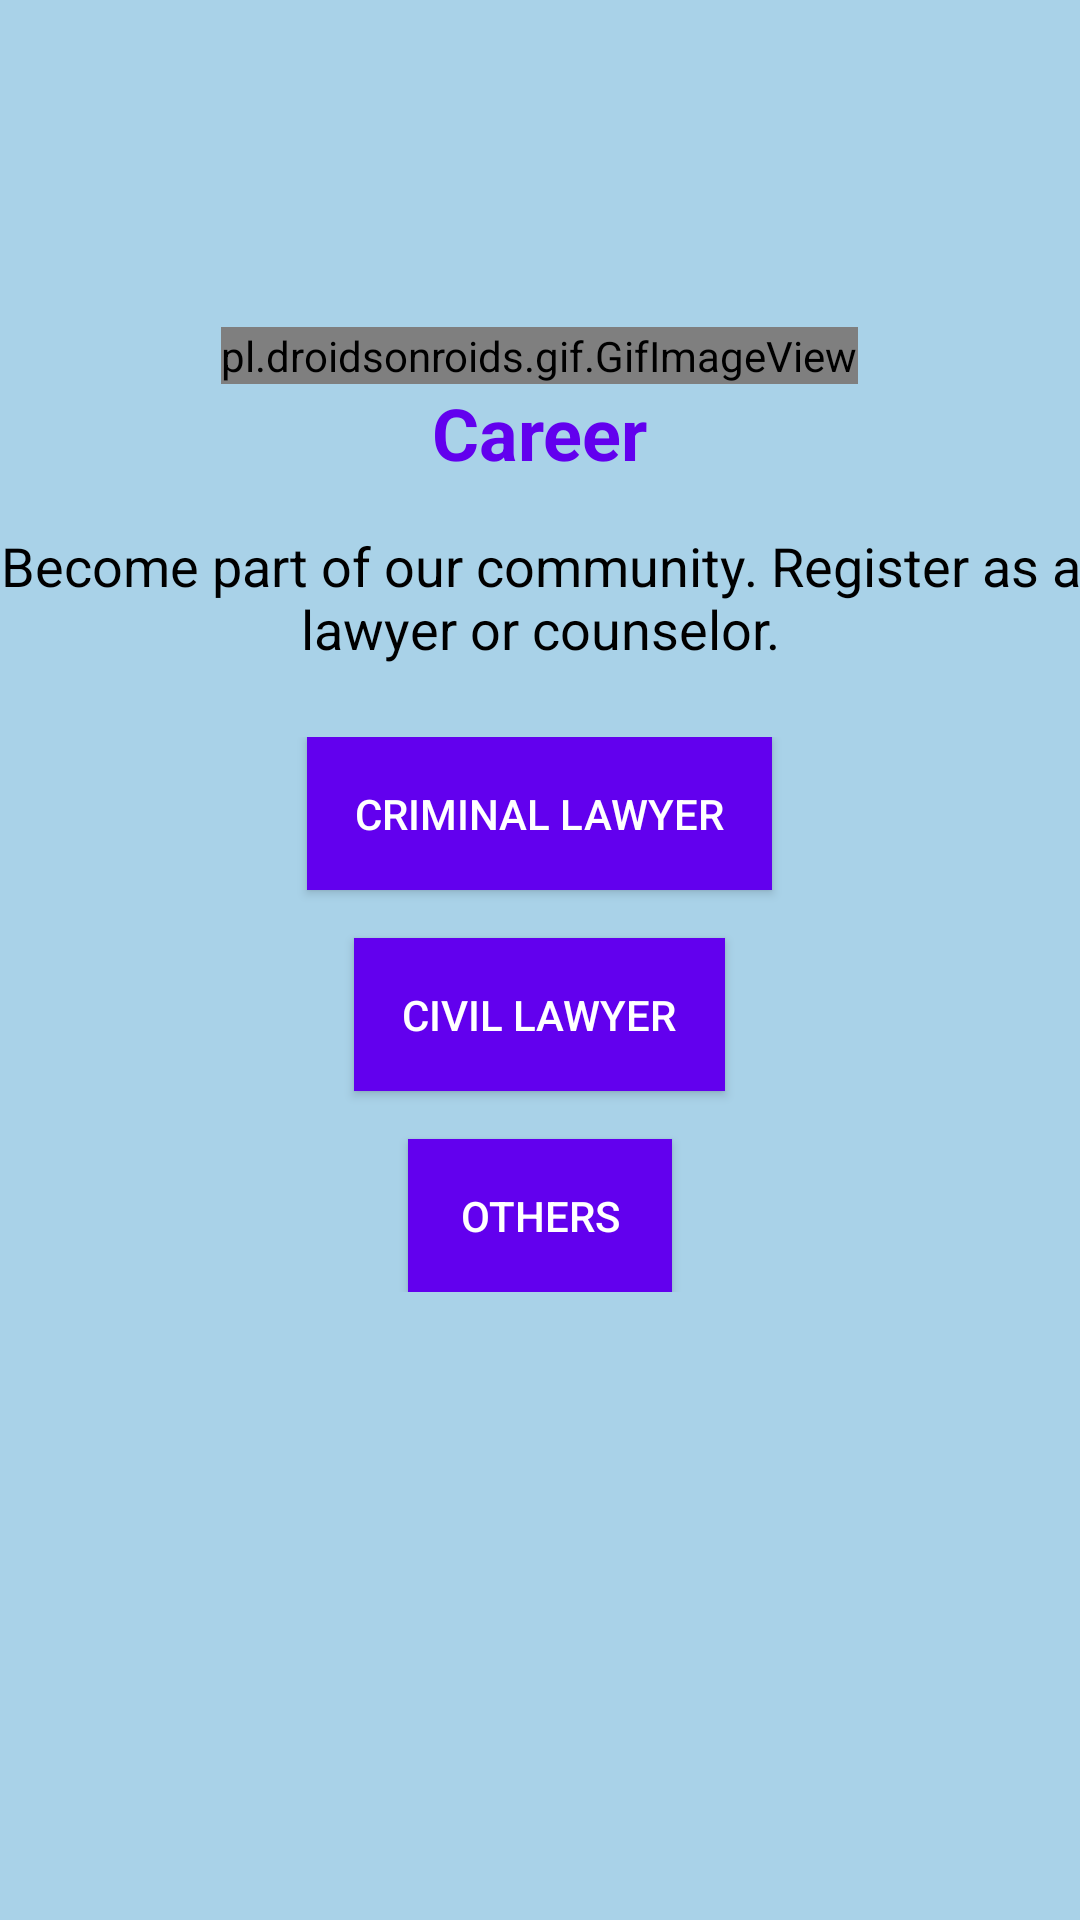

Android layout source for this screen:
<!-- AndroidManifest.xml: application theme AppTheme -->
<!-- res/layout/activity_career.xml -->
<?xml version="1.0" encoding="utf-8"?>
<LinearLayout xmlns:android="http://schemas.android.com/apk/res/android"
    xmlns:app="http://schemas.android.com/apk/res-auto"
    xmlns:tools="http://schemas.android.com/tools"
    android:layout_width="match_parent"
    android:layout_height="match_parent"
    android:background="#A9D2E8"
    android:gravity="center"
    android:orientation="vertical">

    <pl.droidsonroids.gif.GifImageView
        android:layout_width="wrap_content"
        android:layout_height="wrap_content"
        android:layout_marginTop="-60dp"
        android:src="@drawable/download" />

    <TextView
        android:id="@+id/textCareer"
        android:layout_width="wrap_content"
        android:layout_height="wrap_content"
        android:text="Career"
        android:textColor="@color/colorPrimary"
        android:textSize="24sp"
        android:textStyle="bold" />

    <TextView
        android:id="@+id/textCommunity"
        android:layout_width="wrap_content"
        android:layout_height="wrap_content"
        android:layout_marginTop="16dp"
        android:text="Become part of our community. Register as a lawyer or counselor."
        android:textAlignment="center"
        android:textColor="@android:color/black"
        android:textSize="18sp" />

    <LinearLayout
        android:layout_width="match_parent"
        android:layout_height="wrap_content"
        android:layout_marginTop="24dp"
        android:orientation="vertical">

        <Button
            android:id="@+id/btnCriminalLawyer"
            android:layout_width="wrap_content"
            android:layout_height="wrap_content"
            android:layout_gravity="center"

            android:layout_marginBottom="16dp"
            android:layout_weight="1"
            android:background="@color/colorPrimary"
            android:gravity="center"
            android:hint="#F7F7F7"
            android:padding="16dp"
            android:text="Criminal Lawyer"
            android:textColor="@android:color/white"
            android:textColorHint="#CC1C1D" />

        <Button
            android:id="@+id/btnCivilLawyer"
            android:layout_width="wrap_content"
            android:layout_height="wrap_content"
            android:layout_gravity="center"

            android:layout_marginBottom="16dp"
            android:layout_weight="1"
            android:background="@color/colorPrimary"
            android:gravity="center"
            android:hint="#F7F7F7"
            android:padding="16dp"
            android:text="Civil Lawyer"
            android:textColor="@android:color/white"
            android:textColorHint="#CC1C1D" />

        <Button
            android:id="@+id/btnOthers"
            android:layout_width="wrap_content"
            android:layout_height="wrap_content"
            android:layout_gravity="center"
            android:layout_weight="1"
            android:background="@color/colorPrimary"
            android:gravity="center"
            android:hint="#F7F7F7"
            android:padding="16dp"
            android:text="Others"
            android:textColor="@android:color/white"
            android:textColorHint="#CC1C1D" />
    </LinearLayout>

    

</LinearLayout>
<!-- resources referenced by this layout -->
<resources>
  <!-- drawable download: jpg bitmap (drawable, 4081 bytes) -->
  <style name="AppTheme" parent="Theme.AppCompat.Light.DarkActionBar">
          
          <item name="colorPrimary">@color/colorPrimary</item>
          <item name="colorPrimaryDark">@color/colorPrimaryDark</item>
          <item name="colorAccent">@color/colorAccent</item>
          
      </style>
  <!-- not gathered from this repository: default colours our renderer supplied (Android Studio template values) -->
  <color name="colorPrimary">#FF6200EE</color>
  <color name="colorPrimaryDark">#FF3700B3</color>
  <color name="colorAccent">#FF03DAC5</color>
</resources>
